pico-8 play session: hold ← + tap ❎, after a click and taps of 🅾, ❎, 🅾+❎, 🅾 in the second before t = 0

[t = 1 s] hold ← ~1s, tap ❎ ~2×
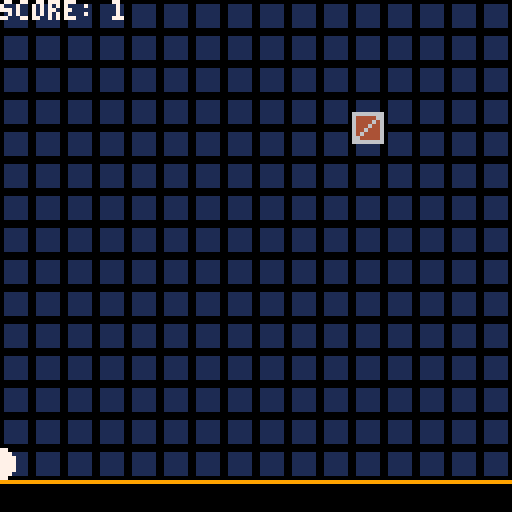
[t = 4 s] hold ← ~4s, tap ❎ ~7×
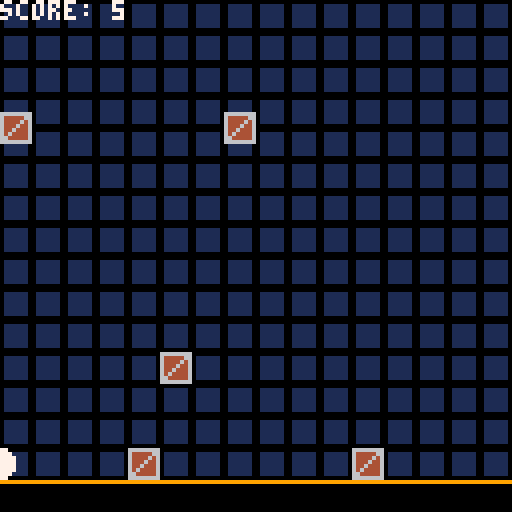
[t = 6 s] hold ← ~6s, tap ❎ ~10×
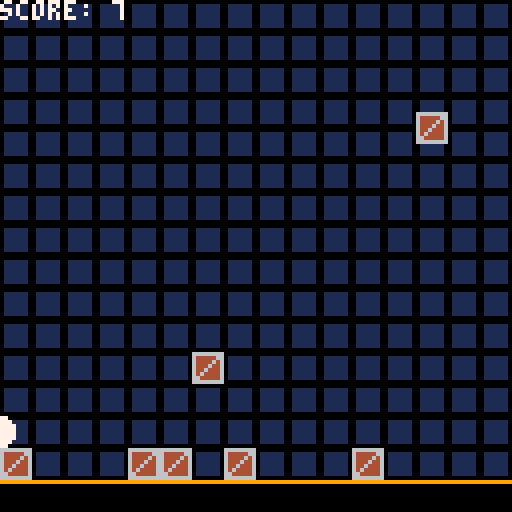
[t = 8 s] hold ← ~8s, tap ❎ ~14×
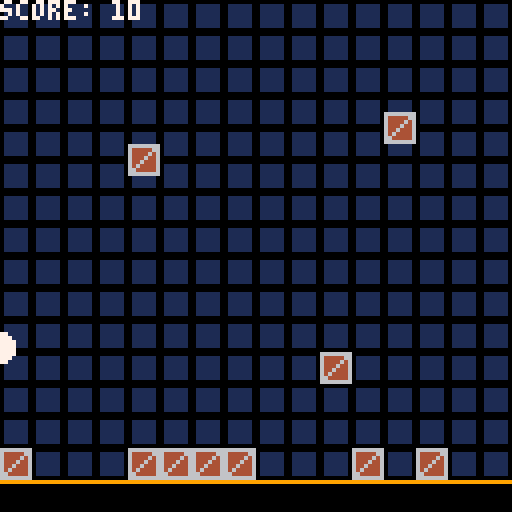

pico-8 cartridge
version 43
__lua__
--main--------------------------------------------------------------------------

function _init()
	state="title"
	gm_init()
	kl_init(0,0)
	plr_init()
	bm_init()
end


function _update()
	if state=="title" then
		ts_update()
	elseif state=="game" then
		gm_update()
	elseif state=="game over" then
		go_update()
	end
end


function _draw()
		if state=="title" then
		ts_draw()
	elseif state=="game" then
		gm_draw()
	elseif state=="game over" then
		go_draw()
	end
end
-->8
--block manager-----------------------------------------------------------------

function bm_init()
	bw=8 --block width--
	bh=8 --block height
	blocks={}
end


function bm_update()
	for b in all(blocks) do
		b:update()
	end
end


function bm_draw()
	if plr.is_alive==1 then
		for b in all(blocks) do
			b:draw()
		end
	end
end


function spawn_block(x,y)
	local block={
		x=x,
		y=y,
		w=8,
		h=8,
		landed=false,

		--update position--
		update = function(self)
			if(not self.landed) then
				self.y += gravity
				if check_collision_with_tile(self.x,self.y,bw,bh) or check_block_collisions(self) then
					local tile_y= flr((self.y-bh-1)/8)
					self.y=(tile_y*8)+bh
					self.landed=true
				end
			end
		end,
		
		--draw block--
		draw =function(self)
			spr(3,self.x,self.y)
		end
	}
	if plr.is_alive==1 then
		score+=1*difficulty
	end
	return block
end


-- function spawn_block_random_X()
-- 	add(blocks,spawn_block(flr(rnd(16))*8,0))
-- end

function spawn_block_random_X()
	add(blocks,spawn_block(flr(rnd(16))*8,-8))
end


function remove_blocks_above_yvalue(yval)
	old_blocks=blocks
	blocks={}
	for b in all(old_blocks) do
		if(b.y<yval) then
			add(blocks,b)
		end
	end
	old_blocks=nil
	enable_gravity_for_all_blocks()
end


function enable_gravity_for_all_blocks()
	for b in all(blocks) do
		b.landed = false
	end
end


function bell_curve_16()
    local roll1 = flr(rnd(8))
    local roll2 = flr(rnd(9))
    return roll1 + roll2   -- range 1-16
end



-->8
--player------------------------------------------------------------------------

function plr_init()
	plr={}
	plr.x=63
	plr.y=63
	plr.dx=0
	plr.dy=0
	plr.w=8
	plr.h=8
	
	plr.speed=2
	plr.slow=1
	plr.max_speed=4
	plr.jumped=false
	plr.jump_str=10
	plr.is_gnd=false
	plr.is_alive=1
end


function plr_update()
	if plr.is_alive==1 then
		get_input()
		apply_player_movement_physics()
		move_player()
		plr.is_alive=is_player_alive()
		if plr.is_alive==0 then
			explode(plr.x+4,plr.y+4,50)
			sfx(4,1)
			death_transition()
		end
	end
	update_parts()
end


function plr_draw()
	if plr.is_alive==1 then 
		spr(1,plr.x,plr.y)
	end
	draw_parts()
	print("score: "..tostr(score))
end

function get_input()
	if (btn(⬅️)) plr.dx-=plr.speed
	if (btn(➡️)) plr.dx+=plr.speed
	if plr.is_gnd and (btnp(❎)) then
		plr.dy= -plr.jump_str-(difficulty/2)
		sfx(0,1)
		plr.jumped=true
	end
end


function apply_player_movement_physics()
	if plr.dy>=plr.max_speed then
		plr.dy=plr.max_speed
	end
	if plr.dx>0 then
		plr.dx-=plr.slow
		if plr.dx>plr.max_speed then 
			plr.dx=plr.max_speed
		end
	end
	if plr.dx<0 then
		plr.dx+=plr.slow
		if plr.dx< -plr.max_speed then
			plr.dx= -plr.max_speed
		end
	end
	if (plr.x<0) plr.x=0
	if (plr.x>120) plr.x=120		
end


function move_player()
	--horizontal--
	plr.x+=plr.dx
	if check_collision_with_tile(plr.x,plr.y,plr.w,plr.h) or check_block_collisions(plr) then
		if plr.dx>0 then
			--hit a wall on the right side--
			local tile_x=flr((plr.x+plr.w-1)/8)
			plr.x = (tile_x*8)-plr.w
		elseif plr.dx<0 then
			--hit a wall on the left--
			local tile_x=flr(plr.x/8)
			plr.x=tile_x*8+8
		end
		plr.dx=0
	end
	--vertical--
	apply_gravity()
	plr.is_gnd=false
	plr.y+=plr.dy
	if check_collision_with_tile(plr.x,plr.y,plr.w,plr.h) or check_block_collisions(plr)then
		if plr.dy>0 then
			--landed--
			local tile_y=flr((plr.y-plr.h-1)/8)
			plr.y=(tile_y*8)+plr.h
			plr.is_gnd=true
			if plr.jumped==true then
				sfx(1,1)
				plr.jumped=false
			end
		elseif plr.dy<0 then
			--hit head--
			local tile_y=flr((plr.y+plr.h)/8)
			plr.y=tile_y*8+4
		end
		plr.dy=0
	end
end


function is_player_alive()
	local plr_tile_x=flr(plr.x/8)
	local plr_tile_y=flr(plr.y/8)
	for b in all(blocks) do
		local b_tile_x=flr(b.x/8)
		local b_tile_y=flr(b.y/8)
		if plr_tile_x==b_tile_x and plr_tile_y==b_tile_y then
			return 0		
		end
	end
	return 1
end

parts = {}

function explode(x, y, n)
  for i=1,n do
    local a = rnd(1)             -- random direction (PICO-8 angles are 0-1)
    local spd = 0.5 + rnd(2.5)   -- random speed
    add(parts, {
      x=x, y=y,
      dx=cos(a)*spd,
      dy=sin(a)*spd,
      r=1+rnd(2),                -- starting radius
      age=0,
      life=15+rnd(15)            -- frames until it dies
    })
  end
end

function update_parts()
  for p in all(parts) do
    p.x += p.dx
    p.y += p.dy
    p.dx *= 0.92                 -- friction
    p.dy *= 0.92
    p.r -= 0.05                  -- shrink
    p.age += 1
    if p.age > p.life or p.r <= 0 then
      del(parts, p)
    end
  end
end

function draw_parts()
  for p in all(parts) do
    local t = p.age / p.life
    local c = 7                  -- white
    if t > 0.3 then c = 6 end    -- light gray
    if t > 0.6 then c = 13 end   -- indigo-gray
    if t > 0.8 then c = 5 end    -- dark gray
    circfill(p.x, p.y, p.r, c)
  end
end

function death_transition()
	add(timers,call_function_after_x_seconds(1,switch_game_over))
end

function switch_game_over()
	state="game over"
	go_init()
end

-->8
--physics-----------------------------------------------------------------------
	

function check_collision_with_tile(x,y,w,h)
	return solid_at(x    ,y)
		or    solid_at(x+w-1,y)
		or    solid_at(x    ,y+h-1)
		or    solid_at(x+w-1,y+h-1)
end


function solid_at(pixel_x,pixel_y)
	local tile_x=flr(pixel_x/8)
	local tile_y=flr(pixel_y/8)
	for b in all(blocks) do
		if b.x==pixel_x or b.y==pixel_x then
			local block_collision=true
		end
	end
	return fget(mget(tile_x,tile_y),0) or block_collision
end


function check_block_collisions(object)
	for b in all(blocks) do
		if b ~= object then
			if check_collision_with_object(b,object) then
				return true
			end
		end
	end
end


function check_collision_with_object(a, b)
  return a.x < b.x + b.w and
         a.x + a.w > b.x and
         a.y < b.y + b.h and
         a.y + a.h > b.y
end


function apply_gravity()
	plr.dy+=gravity
	if (plr.dy>=gravity_max) plr.dy=gravity_max
end



-->8
--game logic--------------------------------------------------------------------

--gm is Game Manager--
function gm_init()
	gravity=2
	gravity_max=15
	score=0
	difficulty=0
	timers={}
	add(timers,call_function_every_x_seconds(.5,spawn_block_random_X))
	-- add(timers,call_function_every_x_seconds(10,remove_blocks_above_yvalue,96))
	add(timers,kill_line_timer(4))
end


function gm_update()
	for t in all (timers) do
		t:update()
	end
	kl_update()
	plr_update()
	bm_update()
end

function gm_draw()
	cls()
	map()
	kl_draw()
	plr_draw()
	bm_draw()
end


function call_function_after_x_seconds(seconds,func_to_call)
	return{
	time_left=seconds*60,
	update=function(self)
		self.time_left-=1
		if self.time_left<=0 then
			func_to_call()
		end
	end
	}
end




function call_function_every_x_seconds(seconds,func_to_call)
	return{
	time_left=seconds*60,
	update=function(self)
		self.time_left-=1
		if self.time_left<=0 then
			func_to_call()
			--self.time_left=self.start_time
			self.time_left=seconds*60
		end
	end
	}
end


function call_function_every_x_seconds(seconds,func_to_call,value)
	return{
	time_left=seconds*60,
	update=function(self)
		self.time_left-=1
		if self.time_left<=0 then
			func_to_call(value)
			--self.time_left=self.start_time
			self.time_left=seconds*60
		end
	end
	}
end


function call_function_every_x_seconds(seconds,func_to_call,value1,value2)
	return{
	time_left=seconds*60,
	update=function(self)
		self.time_left-=1
		if self.time_left<=0 then
			func_to_call(value1,value2)
			--self.time_left=self.start_time
			self.time_left=seconds*60
		end
	end
	}
end


function kill_line_timer(seconds)
	return{
	time_left=seconds*60,
	update=function(self)
		self.time_left-=1
		if self.time_left<=0 then
			kl_init(difficulty,1.6-(difficulty*.05))
			--self.time_left=self.start_time
			self.time_left=seconds*60
		end
	end
	}
end


-->8
--kill line---------------------------------------------------------------------

function kl_init(row,time)
	kl={}
	kl.y=(120-(row*8))
	kl.row=row
	kl.active=true
	kl.displayed=false
	kl.display_count=3
	kl.display_frames=5
	kl.display_frames_count=0
	kl.countdown_time=time*60
	kl.countdown_interval=kl.countdown_time/kl.display_count
end


function kl_update()
	if kl.active then
		kl.countdown_time-=1
		if kl.countdown_time<=(kl.countdown_interval*kl.display_count) then
			kl_display()
			sfx(3,2)
			kl.display_count-=1
		end
		
		if kl.displayed then
			if kl.display_frames_count<=kl.display_frames then
				kl.display_frames_count+=1
			else
				kl.displayed=false
				kl.display_frames_count=0
			end
		end

		if kl.display_count<0 then
			remove_blocks_above_yvalue(kl.y)
			if plr.y>=kl.y then
				if plr.is_alive==1 then
					plr.is_alive=0
					explode(plr.x+4,plr.y+4,50)
					sfx(4,1)
					death_transition()
				end
			end
			sfx(2,2)
			add(timers,call_function_every_x_seconds(rnd(2)+.5,spawn_block_random_X))
			difficulty+=1
			kl.active=false
			kl.displayed=false
		end
	end
end

function kl_activate()
	kl.active=true
end

function kl_display()
	kl.displayed=true
end

function kl_draw()
	if(kl.displayed) then
		for yv=1,kl.row do
			for xv=1,16 do
				spr(9,(xv-1)*8,120-(yv*8))
			end
		end
	end
end



-->8
--game over--

function go_init()

end


function go_update()
	if btn(❎) then
		run()
	end

end


function go_draw()
	cls()
	print("score: "..score,50,50,7)
	print("press ❎ to play again",30,100,7)

end


-->8
--title screen--

function ts_init()

end


function ts_update()
	if btn(❎) then
		state="game"
		gm_init()
	end
end


function ts_draw()
	cls()
	print("t-jump",50,50,7)
	print("press ❎ to start",30,60,7)

end
__gfx__
00000000007777000000000066666666999999996666666666666666550000000000005588888888000000000000000000000000000000000000000000000000
00000000077777700111111064444466000000006644444444444466685500000000558688888888000000000000000000000000000000000000000000000000
00700700777777770111111064444646000000006464444444444646686855500555868688888888000000000000000000000000000000000000000000000000
00077000777777770111111064446446000000006446444444446446686868688686868688888888000000000000000000000000000000000000000000000000
00077000777777770111111064464446000000006444644444464446686868688686868688888888000000000000000000000000000000000000000000000000
00700700777777770111111064644446000000006444464444644446686855500555868688888888000000000000000000000000000000000000000000000000
00000000077777700111111066444446000000006444446446444446685500000000558688888888000000000000000000000000000000000000000000000000
00000000007777000000000066666666000000006444444664444446550000000000005588888888000000000000000000000000000000000000000000000000
00000000000000000000000000000000000000006444444664444446000000000000000000000000000000000000000000000000000000000000000000000000
00000000000000000000000000000000000000006444446446444446000000000000000000000000000000000000000000000000000000000000000000000000
00000000000000000000000000000000000000006444464444644446000000000000000000000000000000000000000000000000000000000000000000000000
00000000000000000000000000000000000000006444644444464446000000000000000000000000000000000000000000000000000000000000000000000000
00000000000000000000000000000000000000006446444444446446000000000000000000000000000000000000000000000000000000000000000000000000
00000000000000000000000000000000000000006464444444444646000000000000000000000000000000000000000000000000000000000000000000000000
00000000000000000000000000000000000000006644444444444466000000000000000000000000000000000000000000000000000000000000000000000000
00000000000000000000000000000000000000006666666666666666000000000000000000000000000000000000000000000000000000000000000000000000
__gff__
0000000101000000000000000000000000000000000000000000000000000000000000000000000000000000000000000000000000000000000000000000000000000000000000000000000000000000000000000000000000000000000000000000000000000000000000000000000000000000000000000000000000000000
0000000000000000000000000000000000000000000000000000000000000000000000000000000000000000000000000000000000000000000000000000000000000000000000000000000000000000000000000000000000000000000000000000000000000000000000000000000000000000000000000000000000000000
__map__
0202020202020202020202020202020200000000000000000000000000000000000000000000000000000000000000000000000000000000000000000000000000000000000000000000000000000000000000000000000000000000000000000000000000000000000000000000000000000000000000000000000000000000
0202020202020202020202020202020200000000000000000000000000000000000000000000000000000000000000000000000000000000000000000000000000000000000000000000000000000000000000000000000000000000000000000000000000000000000000000000000000000000000000000000000000000000
0202020202020202020202020202020200000000000000000000000000000000000000000000000000000000000000000000000000000000000000000000000000000000000000000000000000000000000000000000000000000000000000000000000000000000000000000000000000000000000000000000000000000000
0202020202020202020202020202020200000000000000000000000000000000000000000000000000000000000000000000000000000000000000000000000000000000000000000000000000000000000000000000000000000000000000000000000000000000000000000000000000000000000000000000000000000000
0202020202020202020202020202020200000000000000000000000000000000000000000000000000000000000000000000000000000000000000000000000000000000000000000000000000000000000000000000000000000000000000000000000000000000000000000000000000000000000000000000000000000000
0202020202020202020202020202020200000000000000000000000000000000000000000000000000000000000000000000000000000000000000000000000000000000000000000000000000000000000000000000000000000000000000000000000000000000000000000000000000000000000000000000000000000000
0202020202020202020202020202020200000000000000000000000000000000000000000000000000000000000000000000000000000000000000000000000000000000000000000000000000000000000000000000000000000000000000000000000000000000000000000000000000000000000000000000000000000000
0202020202020202020202020202020200000000000000000000000000000000000000000000000000000000000000000000000000000000000000000000000000000000000000000000000000000000000000000000000000000000000000000000000000000000000000000000000000000000000000000000000000000000
0202020202020202020202020202020200000000000000000000000000000000000000000000000000000000000000000000000000000000000000000000000000000000000000000000000000000000000000000000000000000000000000000000000000000000000000000000000000000000000000000000000000000000
0202020202020202020202020202020200000000000000000000000000000000000000000000000000000000000000000000000000000000000000000000000000000000000000000000000000000000000000000000000000000000000000000000000000000000000000000000000000000000000000000000000000000000
0202020202020202020202020202020200000000000000000000000000000000000000000000000000000000000000000000000000000000000000000000000000000000000000000000000000000000000000000000000000000000000000000000000000000000000000000000000000000000000000000000000000000000
0202020202020202020202020202020200000000000000000000000000000000000000000000000000000000000000000000000000000000000000000000000000000000000000000000000000000000000000000000000000000000000000000000000000000000000000000000000000000000000000000000000000000000
0202020202020202020202020202020200000000000000000000000000000000000000000000000000000000000000000000000000000000000000000000000000000000000000000000000000000000000000000000000000000000000000000000000000000000000000000000000000000000000000000000000000000000
0202020202020202020202020202020200000000000000000000000000000000000000000000000000000000000000000000000000000000000000000000000000000000000000000000000000000000000000000000000000000000000000000000000000000000000000000000000000000000000000000000000000000000
0202020202020202020202020202020200000000000000000000000000000000000000000000000000000000000000000000000000000000000000000000000000000000000000000000000000000000000000000000000000000000000000000000000000000000000000000000000000000000000000000000000000000000
0404040404040404040404040404040400000000000000000000000000000000000000000000000000000000000000000000000000000000000000000000000000000000000000000000000000000000000000000000000000000000000000000000000000000000000000000000000000000000000000000000000000000000
